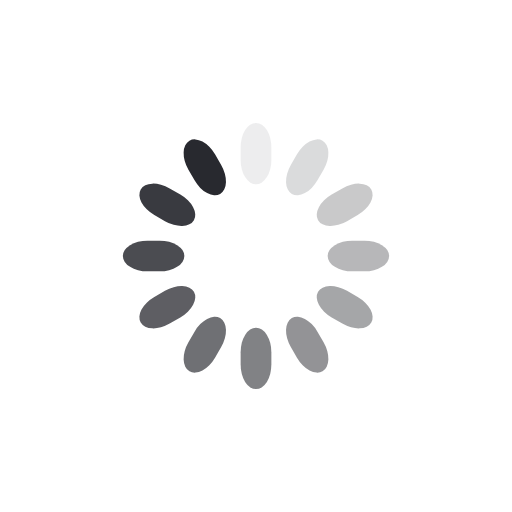
t = 0.00 s
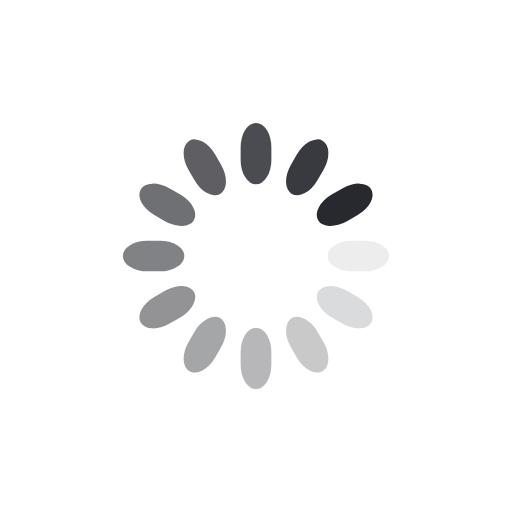
t = 0.10 s
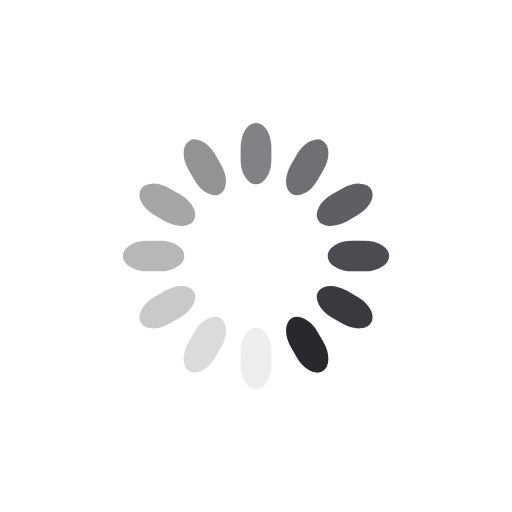
t = 0.20 s
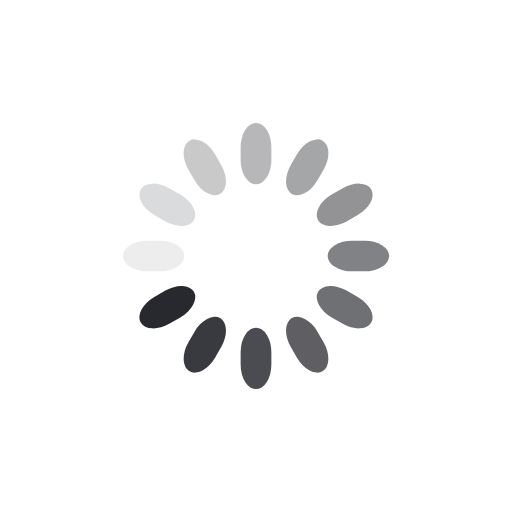
t = 0.30 s

The animated SVG that drew these frames (rendered in a browser with its animation timeline set to each time). Animation: 12 SMIL elements (animate=12); one cycle of 0.40 s, repeats indefinitely.

<svg class="lds-spinner" width="104px"  height="104px"  xmlns="http://www.w3.org/2000/svg" xmlns:xlink="http://www.w3.org/1999/xlink" viewBox="0 0 100 100" preserveAspectRatio="xMidYMid" style="background: none;"><g transform="rotate(0 50 50)">
  <rect x="47" y="24" rx="9.4" ry="4.8" width="6" height="12" fill="#28292f">
    <animate attributeName="opacity" values="1;0" keyTimes="0;1" dur="0.4s" begin="-0.3666666666666667s" repeatCount="indefinite"></animate>
  </rect>
</g><g transform="rotate(30 50 50)">
  <rect x="47" y="24" rx="9.4" ry="4.8" width="6" height="12" fill="#28292f">
    <animate attributeName="opacity" values="1;0" keyTimes="0;1" dur="0.4s" begin="-0.3333333333333333s" repeatCount="indefinite"></animate>
  </rect>
</g><g transform="rotate(60 50 50)">
  <rect x="47" y="24" rx="9.4" ry="4.8" width="6" height="12" fill="#28292f">
    <animate attributeName="opacity" values="1;0" keyTimes="0;1" dur="0.4s" begin="-0.3s" repeatCount="indefinite"></animate>
  </rect>
</g><g transform="rotate(90 50 50)">
  <rect x="47" y="24" rx="9.4" ry="4.8" width="6" height="12" fill="#28292f">
    <animate attributeName="opacity" values="1;0" keyTimes="0;1" dur="0.4s" begin="-0.26666666666666666s" repeatCount="indefinite"></animate>
  </rect>
</g><g transform="rotate(120 50 50)">
  <rect x="47" y="24" rx="9.4" ry="4.8" width="6" height="12" fill="#28292f">
    <animate attributeName="opacity" values="1;0" keyTimes="0;1" dur="0.4s" begin="-0.23333333333333336s" repeatCount="indefinite"></animate>
  </rect>
</g><g transform="rotate(150 50 50)">
  <rect x="47" y="24" rx="9.4" ry="4.8" width="6" height="12" fill="#28292f">
    <animate attributeName="opacity" values="1;0" keyTimes="0;1" dur="0.4s" begin="-0.20000000000000004s" repeatCount="indefinite"></animate>
  </rect>
</g><g transform="rotate(180 50 50)">
  <rect x="47" y="24" rx="9.4" ry="4.8" width="6" height="12" fill="#28292f">
    <animate attributeName="opacity" values="1;0" keyTimes="0;1" dur="0.4s" begin="-0.16666666666666666s" repeatCount="indefinite"></animate>
  </rect>
</g><g transform="rotate(210 50 50)">
  <rect x="47" y="24" rx="9.4" ry="4.8" width="6" height="12" fill="#28292f">
    <animate attributeName="opacity" values="1;0" keyTimes="0;1" dur="0.4s" begin="-0.13333333333333333s" repeatCount="indefinite"></animate>
  </rect>
</g><g transform="rotate(240 50 50)">
  <rect x="47" y="24" rx="9.4" ry="4.8" width="6" height="12" fill="#28292f">
    <animate attributeName="opacity" values="1;0" keyTimes="0;1" dur="0.4s" begin="-0.10000000000000002s" repeatCount="indefinite"></animate>
  </rect>
</g><g transform="rotate(270 50 50)">
  <rect x="47" y="24" rx="9.4" ry="4.8" width="6" height="12" fill="#28292f">
    <animate attributeName="opacity" values="1;0" keyTimes="0;1" dur="0.4s" begin="-0.06666666666666667s" repeatCount="indefinite"></animate>
  </rect>
</g><g transform="rotate(300 50 50)">
  <rect x="47" y="24" rx="9.4" ry="4.8" width="6" height="12" fill="#28292f">
    <animate attributeName="opacity" values="1;0" keyTimes="0;1" dur="0.4s" begin="-0.03333333333333333s" repeatCount="indefinite"></animate>
  </rect>
</g><g transform="rotate(330 50 50)">
  <rect x="47" y="24" rx="9.4" ry="4.8" width="6" height="12" fill="#28292f">
    <animate attributeName="opacity" values="1;0" keyTimes="0;1" dur="0.4s" begin="0s" repeatCount="indefinite"></animate>
  </rect>
</g></svg>
